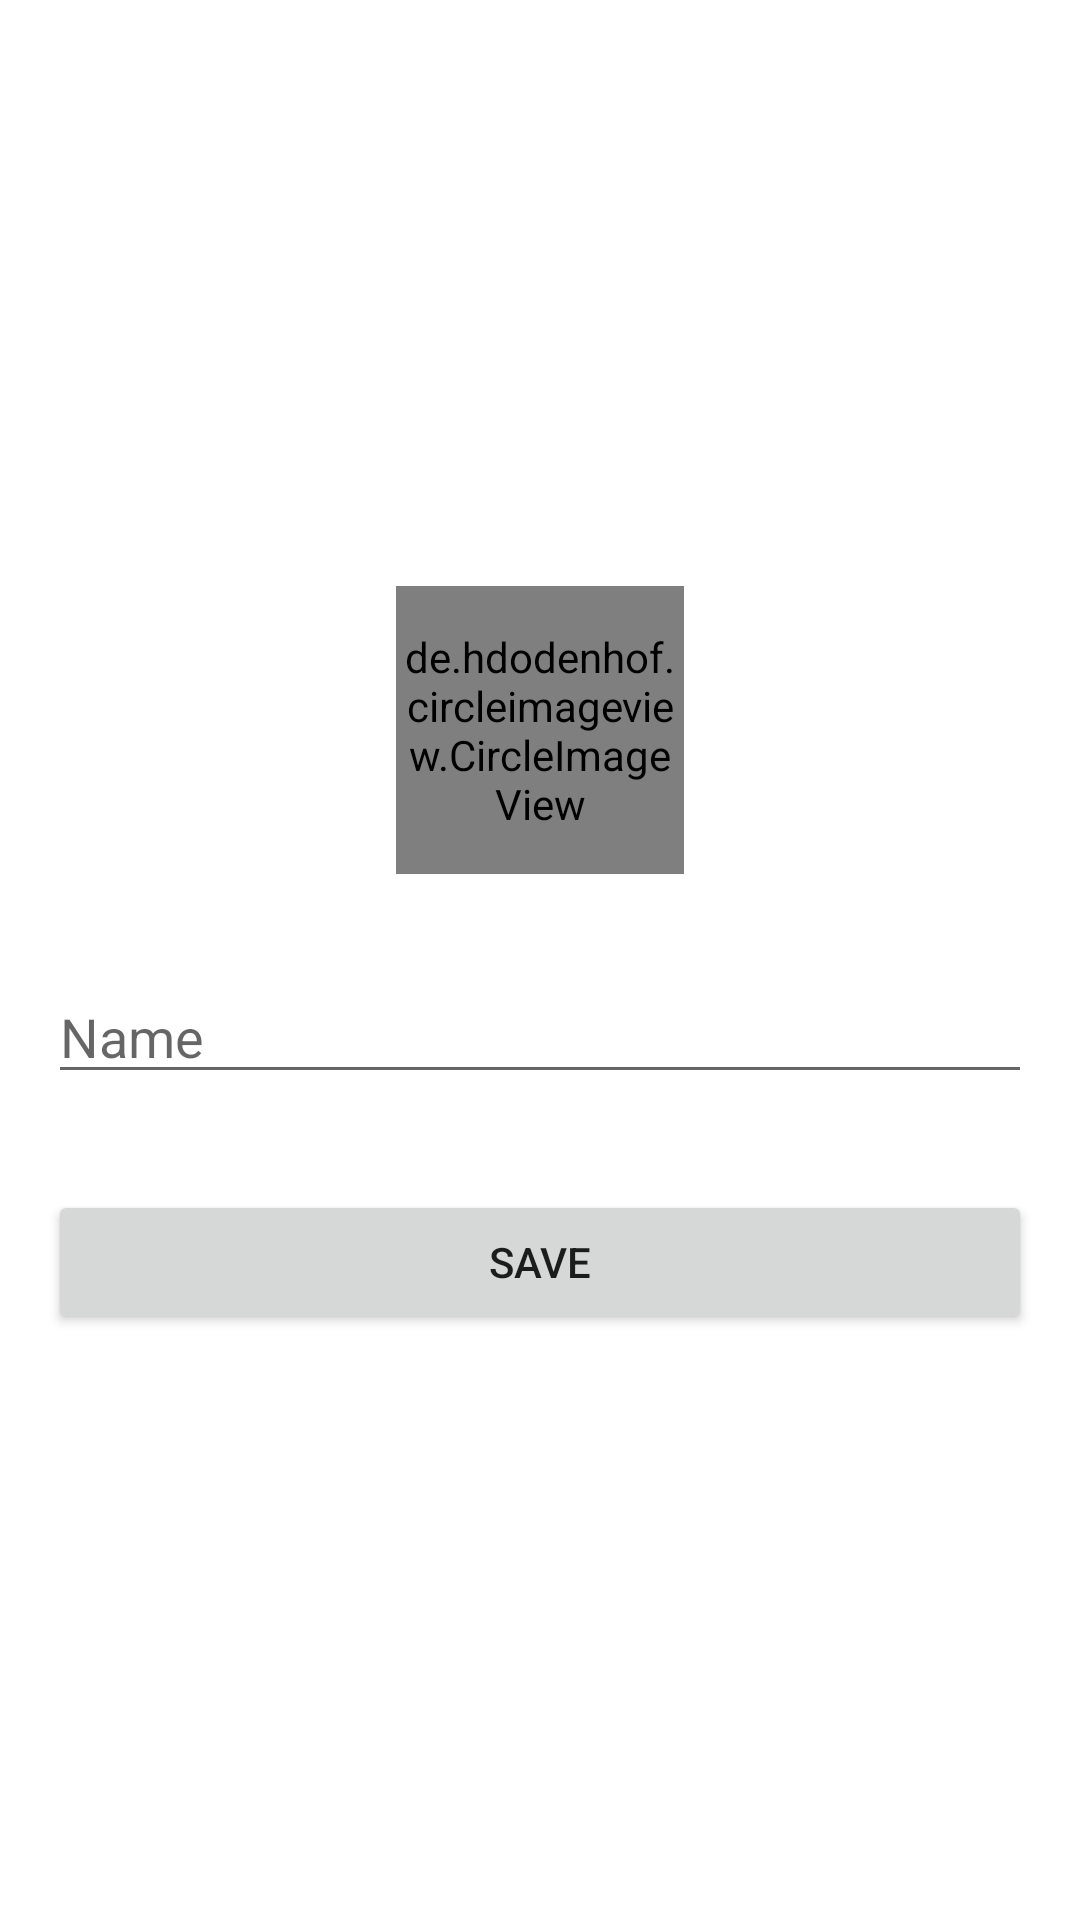

The Android layout XML behind this screen, and the referenced resources:
<!-- AndroidManifest.xml: application theme Theme.Saparalieva_Zhanna_Hw_M4 -->
<!-- res/layout/fragment_profile.xml -->
<?xml version="1.0" encoding="utf-8"?>
<LinearLayout xmlns:android="http://schemas.android.com/apk/res/android"
    xmlns:tools="http://schemas.android.com/tools"
    android:layout_width="match_parent"
    android:layout_height="match_parent"
    android:orientation="vertical"
    android:layout_gravity="center"
    android:gravity="center"
    android:padding="16dp"
    xmlns:app="http://schemas.android.com/apk/res-auto"
    tools:context=".ui.profile.ProfileFragment">

    <de.hdodenhof.circleimageview.CircleImageView
        xmlns:app="http://schemas.android.com/apk/res-auto"
        android:id="@+id/profile_image"
        android:layout_width="96dp"
        android:layout_height="96dp"
        android:src="@drawable/ic_icon_profile"
        app:civ_border_width="0.5dp"
        app:civ_border_color="#FF000000"/>

    <EditText
        android:layout_width="match_parent"
        android:layout_height="wrap_content"
        android:id="@+id/et_name"
        android:hint="Name"
        android:layout_marginTop="32dp"/>

    <Button
        android:id="@+id/btn_save"
        android:layout_marginTop="32dp"
        android:text="SAVE"
        android:layout_width="match_parent"
        android:layout_height="wrap_content"/>
</LinearLayout>
<!-- resources referenced by this layout -->
<resources>
  <style name="Theme.Saparalieva_Zhanna_Hw_M4" parent="Theme.MaterialComponents.DayNight.DarkActionBar">
          
          <item name="colorPrimary">@color/purple_500</item>
          <item name="colorPrimaryVariant">@color/purple_700</item>
          <item name="colorOnPrimary">@color/white</item>
          
          <item name="colorSecondary">@color/teal_200</item>
          <item name="colorSecondaryVariant">@color/teal_700</item>
          <item name="colorOnSecondary">@color/black</item>
          
          <item name="android:statusBarColor">?attr/colorPrimaryVariant</item>
          
      </style>
  <!-- not gathered from this repository: default colours our renderer supplied (Android Studio template values) -->
  <color name="purple_500">#FF6200EE</color>
  <color name="purple_700">#FF3700B3</color>
  <color name="teal_200">#FF03DAC5</color>
  <color name="teal_700">#FF018786</color>
  <color name="black">#FF000000</color>
  <color name="white">#FFFFFFFF</color>
</resources>
